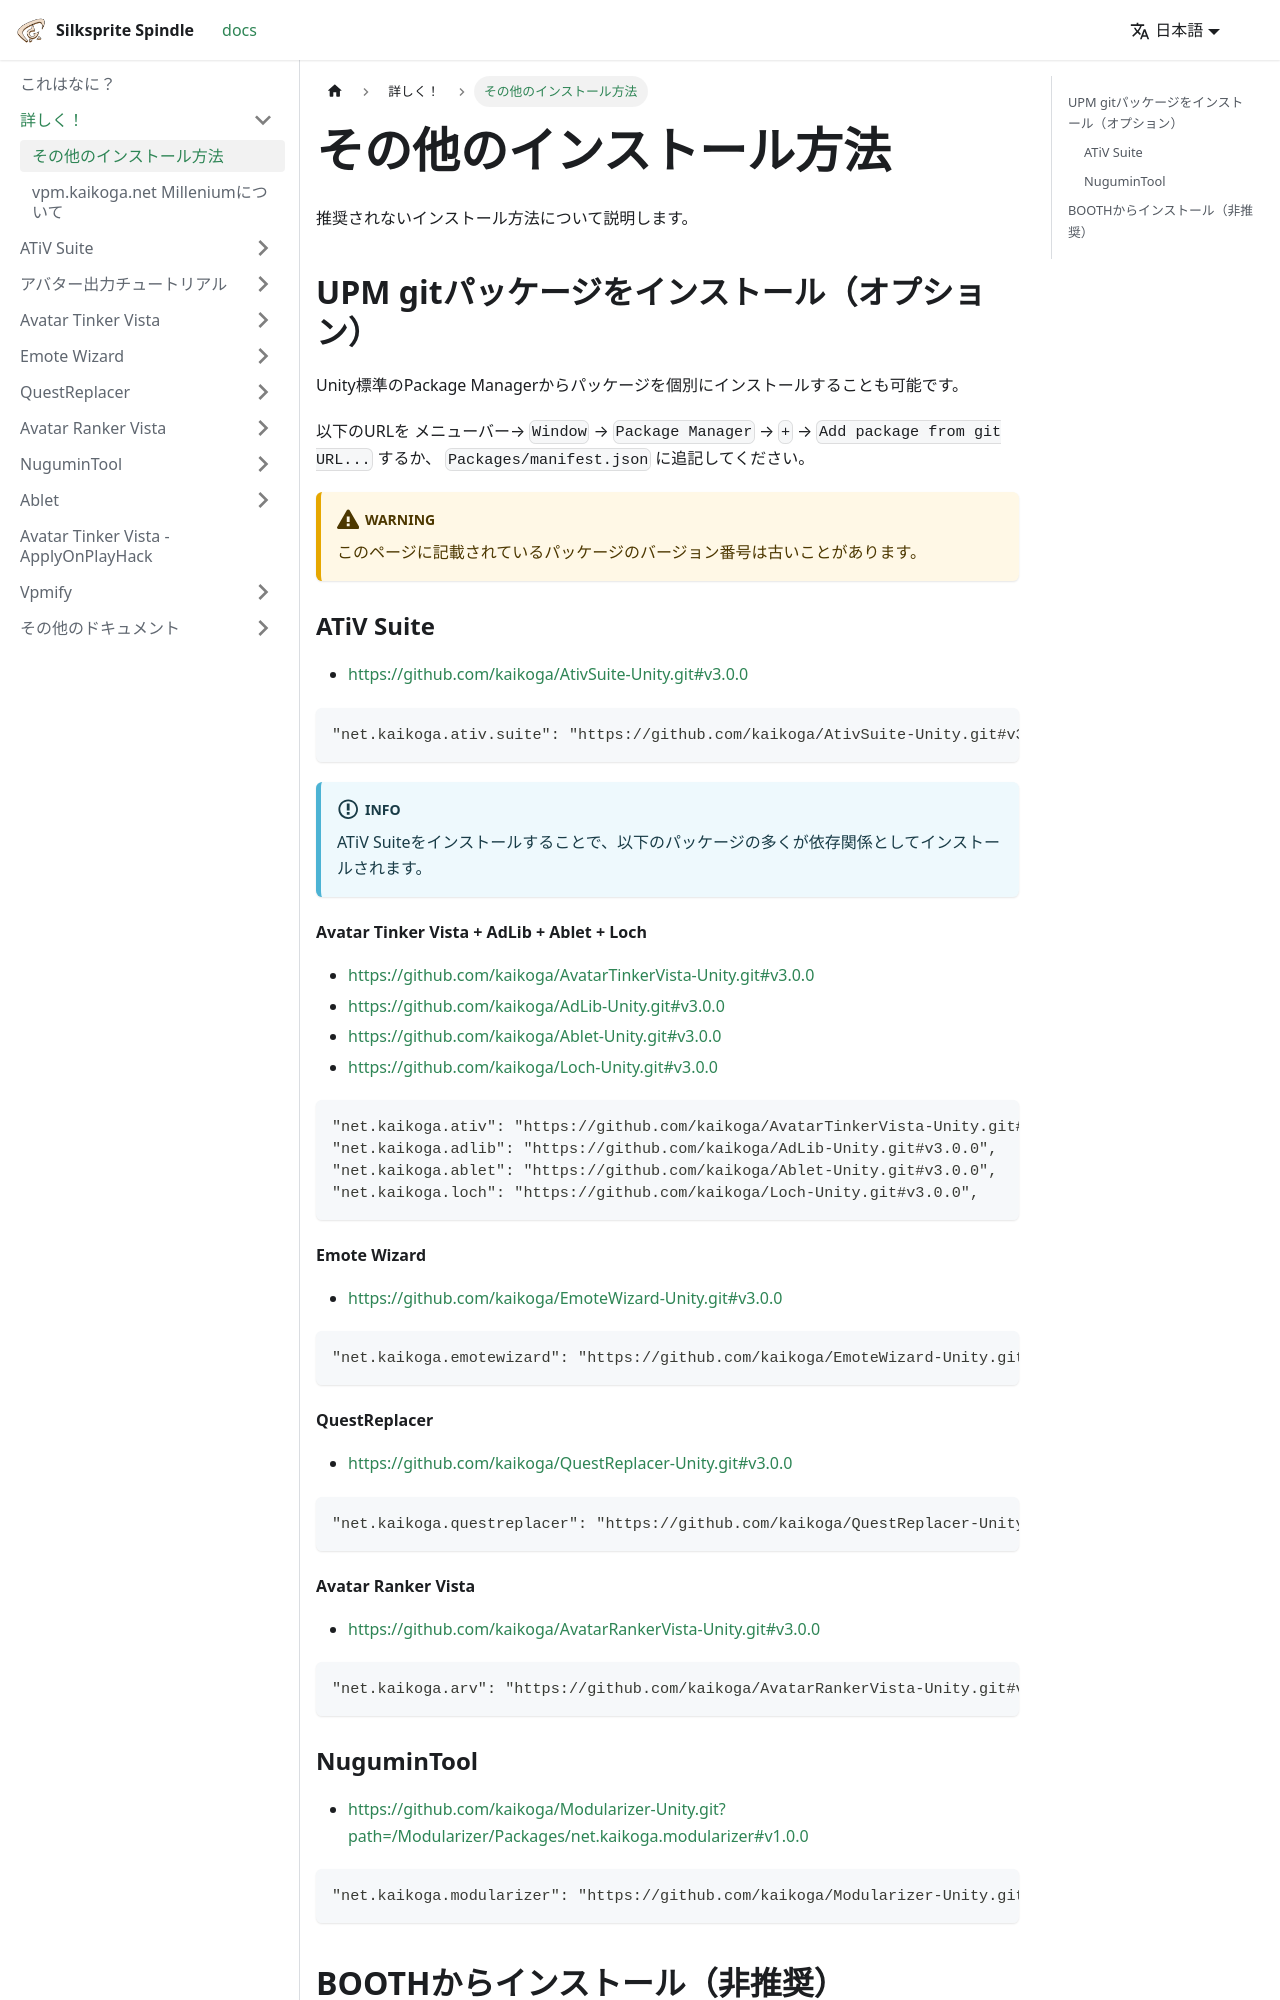

repository: kaikoga/docs · page: intro_more/other_installs.html · generator: docusaurus

---
sidebar_position: 10
---

# その他のインストール方法

推奨されないインストール方法について説明します。

## UPM gitパッケージをインストール（オプション）

Unity標準のPackage Managerからパッケージを個別にインストールすることも可能です。

以下のURLを メニューバー→ `Window` → `Package Manager` → `+` → `Add package from git URL...` するか、 `Packages/manifest.json` に追記してください。

:::warning[WARNING]
このページに記載されているパッケージのバージョン番号は古いことがあります。
:::

### ATiV Suite

- https://github.com/kaikoga/AtivSuite-Unity.git#v3.0.0

```
"net.kaikoga.ativ.suite": "https://github.com/kaikoga/AtivSuite-Unity.git#v3.0.0",
```

:::info[INFO]
ATiV Suiteをインストールすることで、以下のパッケージの多くが依存関係としてインストールされます。
:::

#### Avatar Tinker Vista + AdLib + Ablet + Loch

- https://github.com/kaikoga/AvatarTinkerVista-Unity.git#v3.0.0
- https://github.com/kaikoga/AdLib-Unity.git#v3.0.0
- https://github.com/kaikoga/Ablet-Unity.git#v3.0.0
- https://github.com/kaikoga/Loch-Unity.git#v3.0.0

```
"net.kaikoga.ativ": "https://github.com/kaikoga/AvatarTinkerVista-Unity.git#v3.0.0",
"net.kaikoga.adlib": "https://github.com/kaikoga/AdLib-Unity.git#v3.0.0",
"net.kaikoga.ablet": "https://github.com/kaikoga/Ablet-Unity.git#v3.0.0",
"net.kaikoga.loch": "https://github.com/kaikoga/Loch-Unity.git#v3.0.0",
```

#### Emote Wizard

- https://github.com/kaikoga/EmoteWizard-Unity.git#v3.0.0

```
"net.kaikoga.emotewizard": "https://github.com/kaikoga/EmoteWizard-Unity.git#v3.0.0",
```

#### QuestReplacer

- https://github.com/kaikoga/QuestReplacer-Unity.git#v3.0.0

```
"net.kaikoga.questreplacer": "https://github.com/kaikoga/QuestReplacer-Unity.git#v3.0.0",
```

#### Avatar Ranker Vista

- https://github.com/kaikoga/AvatarRankerVista-Unity.git#v3.0.0

```
"net.kaikoga.arv": "https://github.com/kaikoga/AvatarRankerVista-Unity.git#v3.0.0",
```
